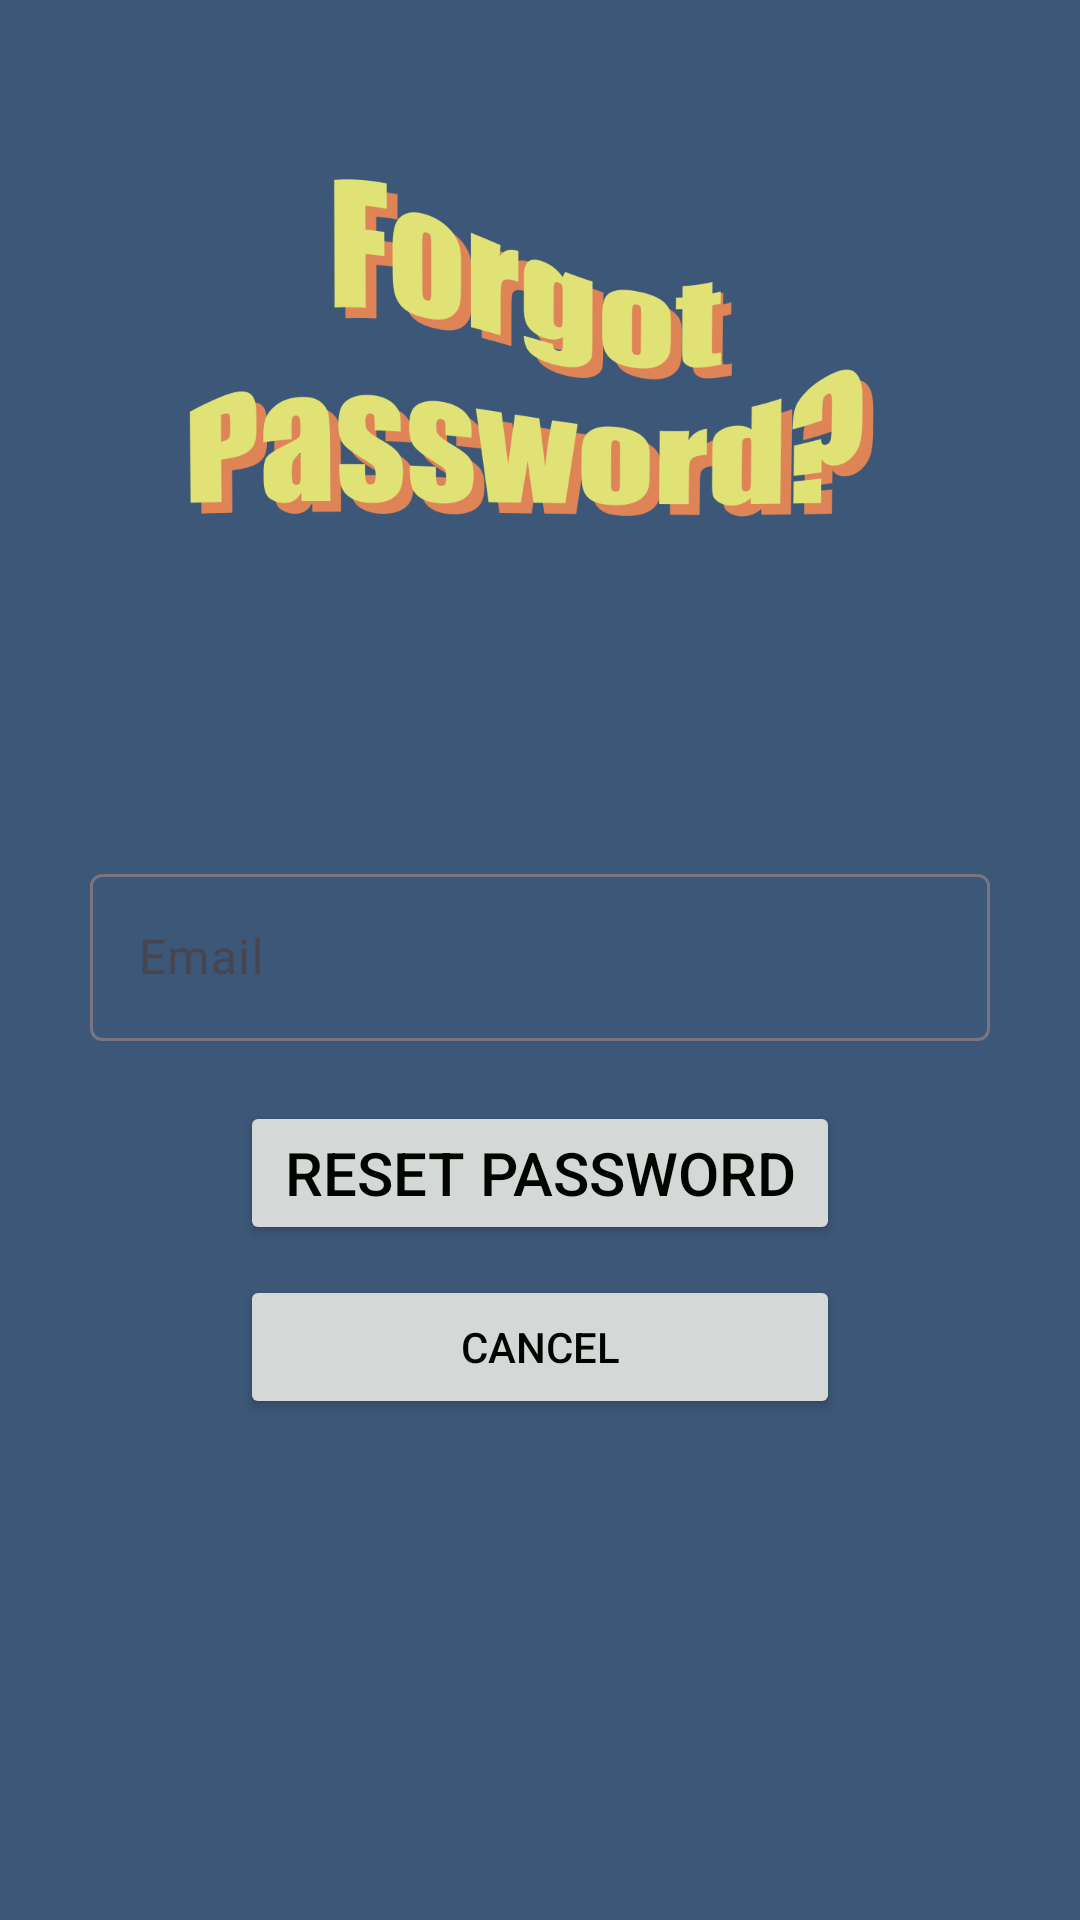

Android layout source for this screen:
<!-- AndroidManifest.xml: application theme Theme.QuizGame -->
<!-- res/layout/activity_forgot_password.xml -->
<?xml version="1.0" encoding="utf-8"?>
<androidx.constraintlayout.widget.ConstraintLayout xmlns:android="http://schemas.android.com/apk/res/android"
    xmlns:app="http://schemas.android.com/apk/res-auto"
    xmlns:tools="http://schemas.android.com/tools"
    android:layout_width="match_parent"
    android:layout_height="match_parent"
    tools:context=".ForgotPasswordActivity">

    <ImageView
        android:id="@+id/imageView4"
        android:layout_width="wrap_content"
        android:layout_height="250dp"
        android:layout_marginTop="20dp"
        android:src="@drawable/forgot_password"
        app:layout_constraintEnd_toEndOf="parent"
        app:layout_constraintStart_toStartOf="parent"
        app:layout_constraintTop_toTopOf="parent" />

    <LinearLayout
        android:layout_width="match_parent"
        android:layout_height="match_parent"
        android:layout_marginTop="230dp"
        android:background="@drawable/login_shape"
        android:gravity="center_horizontal"
        android:orientation="vertical"
        app:layout_constraintEnd_toEndOf="parent"
        app:layout_constraintStart_toStartOf="parent"
        app:layout_constraintTop_toTopOf="@id/imageView4">

        <com.google.android.material.textfield.TextInputLayout
            android:layout_width="300dp"
            android:layout_height="wrap_content"
            android:layout_marginTop="56dp"
            app:startIconDrawable="@drawable/email_icon">

            <com.google.android.material.textfield.TextInputEditText
                android:id="@+id/editTextEmailForgot"
                android:layout_width="match_parent"
                android:layout_height="wrap_content"
                android:hint="Email"
                android:inputType="textEmailAddress" />
        </com.google.android.material.textfield.TextInputLayout>

        <Button
            android:id="@+id/buttonForgotPassword"
            android:layout_width="200dp"
            android:layout_height="wrap_content"
            android:layout_marginTop="20dp"
            android:text="Reset Password"
            android:textSize="20sp" />

        <Button
            android:id="@+id/buttonCancelForgotPass"
            android:layout_width="200dp"
            android:layout_height="wrap_content"
            android:layout_marginTop="10dp"
            android:text="Cancel" />
    </LinearLayout>

</androidx.constraintlayout.widget.ConstraintLayout>
<!-- resources referenced by this layout -->
<resources>
  <!-- drawable forgot_password: png bitmap (drawable, 47745 bytes) -->
  <style name="Theme.QuizGame" parent="Base.Theme.QuizGame" />
  <style name="Base.Theme.QuizGame" parent="Theme.Material3.DayNight.NoActionBar">
          
          
          <item name="android:colorBackground">@color/yinmn_blue</item>
  
          <item name="colorPrimary">@color/uranian_blue</item>
          <item name="colorSecondary">@color/true_blue</item>
          <item name="colorTertiary">@color/straw</item>
  
          <item name="android:textColor">@color/black</item>
          <item name="materialButtonStyle">@style/ButtonStyle</item>
  
  
  
  
  
      </style>
  <color name="yinmn_blue">#3C5777</color>
  <color name="uranian_blue">#B7E2FD</color>
  <color name="true_blue">#4C6D96</color>
  <color name="straw">#E0E276</color>
  <color name="black">#000500</color>
  <style name="ButtonStyle" parent="@style/Widget.AppCompat.Button">
          <item name="android:textColor">@color/straw</item>
          <item name="android:shadowColor">@color/persian_orange</item>
          <item name="android:shadowDx">5</item>
          <item name="android:shadowDy">5</item>
          <item name="android:shadowRadius">5</item>
          <item name="android:textSize">24sp</item>
          <item name="android:background">@drawable/button_shape_capsule</item>
      </style>
  <color name="persian_orange">#DE8457</color>
  <!-- drawable button_shape_capsule (drawable) -->
  <?xml version="1.0" encoding="utf-8"?>
  <shape xmlns:android="http://schemas.android.com/apk/res/android"
      android:shape="rectangle">
  
      <solid android:color="@color/uranian_blue"/>
      <corners android:radius="15dp"/>
  
  </shape>
</resources>
